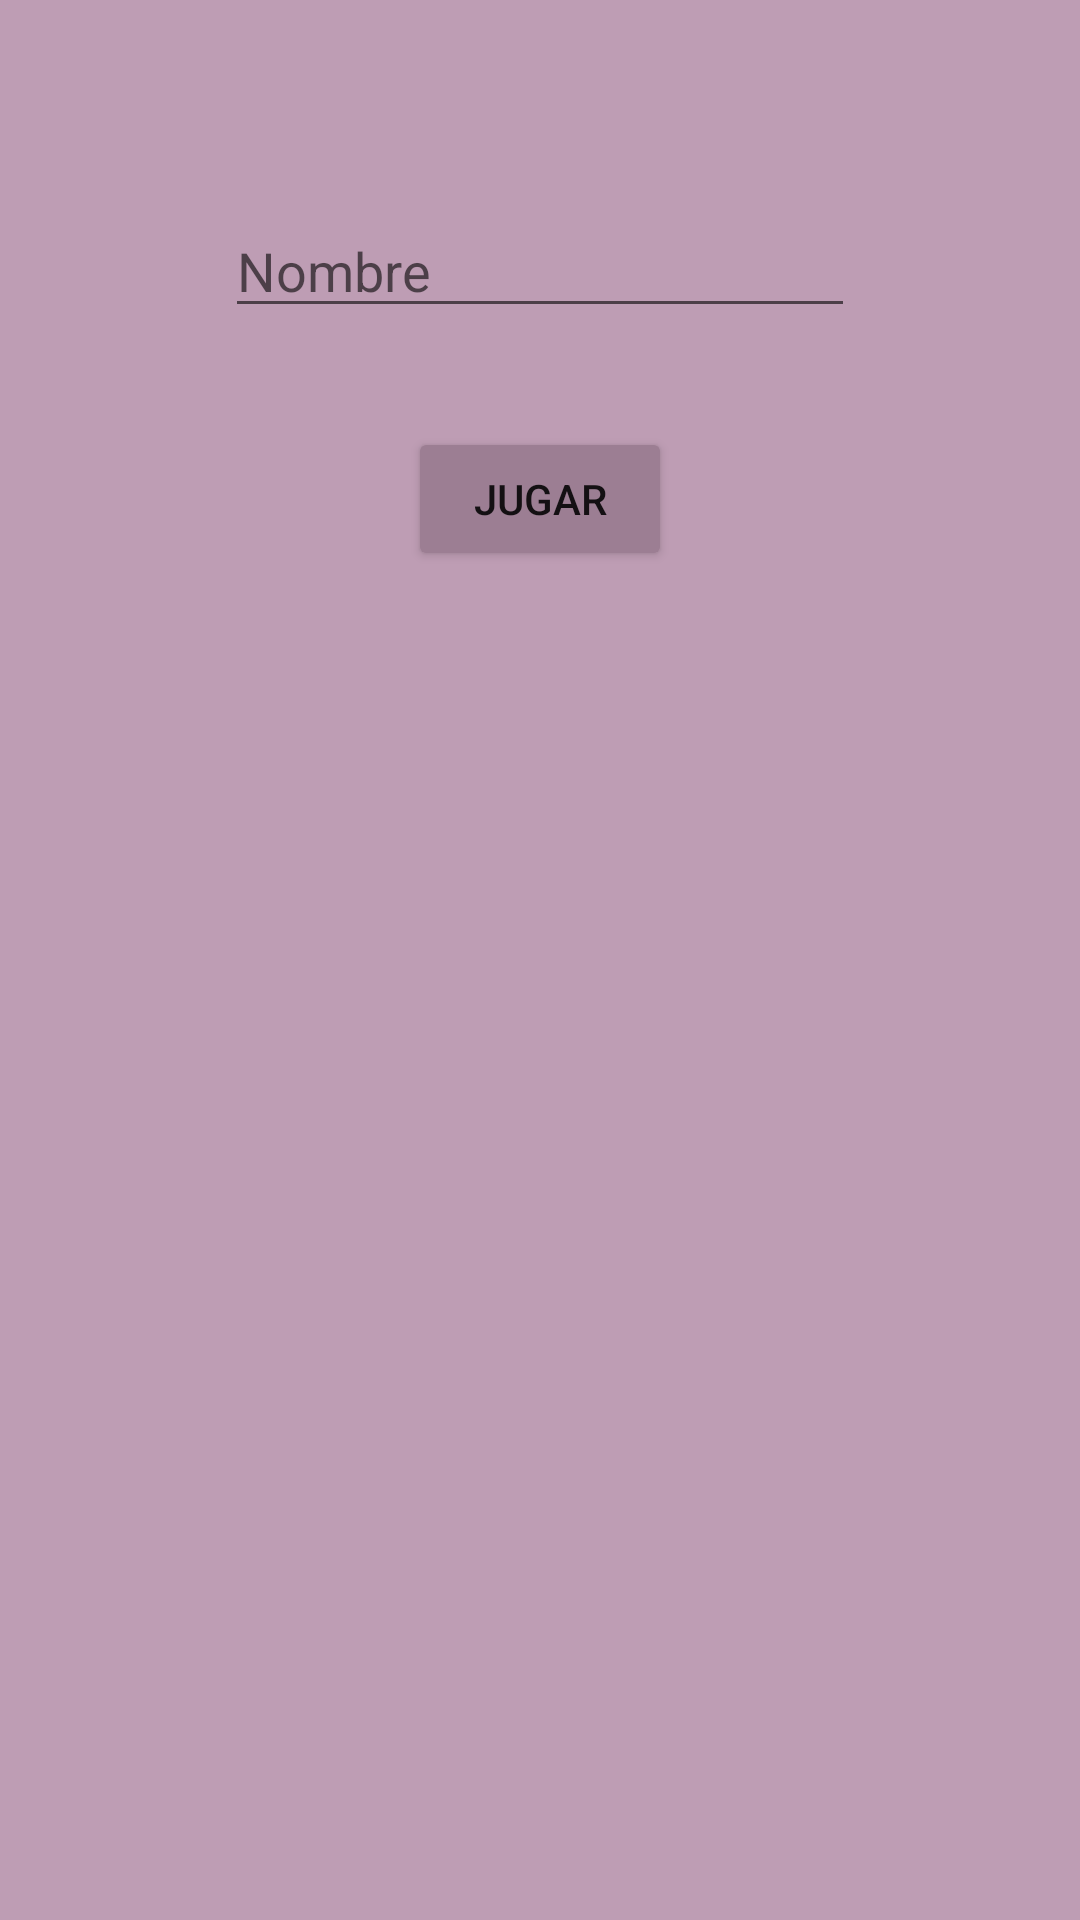

Produce the Android XML layout that renders to this screen, including the resource entries it uses.
<!-- AndroidManifest.xml: application theme AppTheme -->
<!-- res/layout/activity_inicio.xml -->
<?xml version="1.0" encoding="utf-8"?>
<android.support.constraint.ConstraintLayout xmlns:android="http://schemas.android.com/apk/res/android"
    xmlns:app="http://schemas.android.com/apk/res-auto"
    xmlns:tools="http://schemas.android.com/tools"
    android:layout_width="match_parent"
    android:layout_height="match_parent"
    android:background="@color/fondoPantalla"
    tools:context=".Actividades.InicioActivity">

    <ImageView
        android:id="@+id/imageView3"
        android:layout_width="wrap_content"
        android:layout_height="wrap_content"
        android:contentDescription="@string/app_name"
        android:scaleType="fitEnd"
        app:layout_constraintEnd_toEndOf="parent"
        app:layout_constraintStart_toStartOf="parent"
        app:layout_constraintTop_toTopOf="parent"
        app:srcCompat="@drawable/broker2" />

    <EditText
        android:id="@+id/etNombre"
        android:layout_width="wrap_content"
        android:layout_height="wrap_content"
        android:layout_marginStart="8dp"
        android:layout_marginTop="68dp"
        android:layout_marginEnd="8dp"
        android:ems="10"
        android:hint="@string/nombre"
        android:inputType="textPersonName"
        app:layout_constraintEnd_toEndOf="parent"
        app:layout_constraintStart_toStartOf="parent"
        app:layout_constraintTop_toTopOf="@+id/imageView3" />

    <Button
        android:id="@+id/btnJugar"
        android:text="@string/jugar"
        app:layout_constraintEnd_toEndOf="@+id/etNombre"
        app:layout_constraintStart_toStartOf="@+id/etNombre"
        app:layout_constraintTop_toBottomOf="@+id/etNombre"
        style="@style/estilo_boton" />
</android.support.constraint.ConstraintLayout>
<!-- resources referenced by this layout -->
<resources>
  <color name="fondoPantalla">#BE9DB4</color>
  <string name="app_name">Broker</string>
  <string name="jugar">Jugar</string>
  <string name="nombre">Nombre</string>
  <style name="estilo_boton">
          <item name="android:layout_width">wrap_content</item>
          <item name="android:layout_height">wrap_content</item>
          <item name="android:layout_marginTop">33dp</item>
          <item name="android:backgroundTint">@color/fondoBoton</item>
      </style>
  <style name="AppTheme" parent="Theme.AppCompat.Light.DarkActionBar">
          
          <item name="colorPrimary">@color/colorPrimary</item>
          <item name="colorPrimaryDark">@color/colorPrimaryDark</item>
          <item name="colorAccent">@color/colorAccent</item>
      </style>
  <color name="fondoBoton">#9C7E93</color>
  <color name="colorPrimary">#85657B</color>
  <color name="colorPrimaryDark">#6F4E64</color>
  <color name="colorAccent">#D875B8</color>
</resources>
